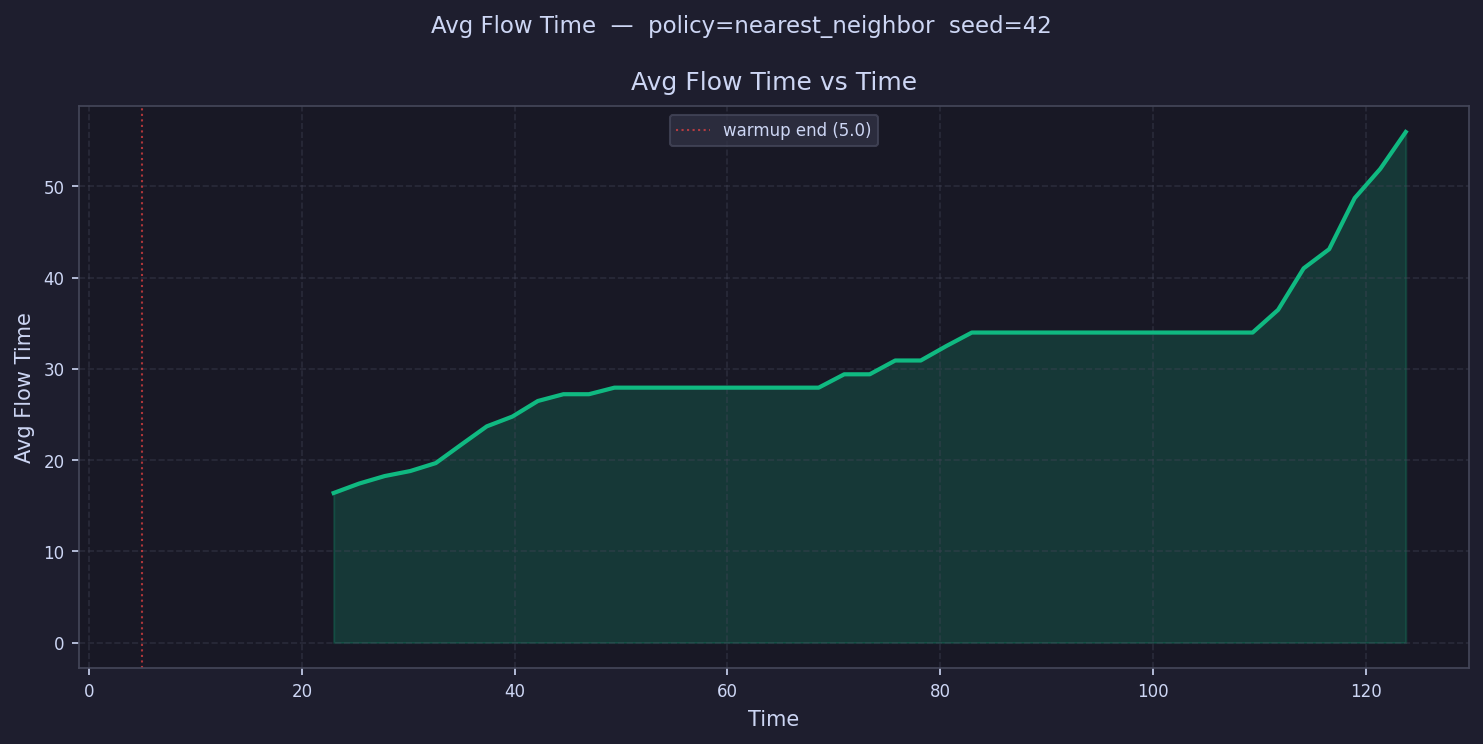

Source data for this figure (header and first rows):
time, avg_flow_time
6.199, 
8.598, 
11, 
13.4, 
15.8, 
18.19, 
20.59, 
22.99, 16.39
25.39, 17.43
27.79, 18.25
30.19, 18.8
32.59, 19.67
34.99, 21.69
37.39, 23.7
39.79, 24.76
42.18, 26.47
44.58, 27.21
46.98, 27.21
49.38, 27.93
51.78, 27.93
54.18, 27.93
56.58, 27.93
58.98, 27.93
61.38, 27.93
63.78, 27.93
66.17, 27.93
68.57, 27.93
70.97, 29.4
73.37, 29.4
75.77, 30.91
78.17, 30.91
80.57, 32.49
82.97, 33.97
85.37, 33.97
87.76, 33.97
90.16, 33.97
92.56, 33.97
94.96, 33.97
97.36, 33.97
99.76, 33.97
102.2, 33.97
104.6, 33.97
107, 33.97
109.4, 33.97
111.8, 36.46
114.2, 41.01
116.6, 43.11
119, 48.71
121.4, 51.9
123.7, 55.95
